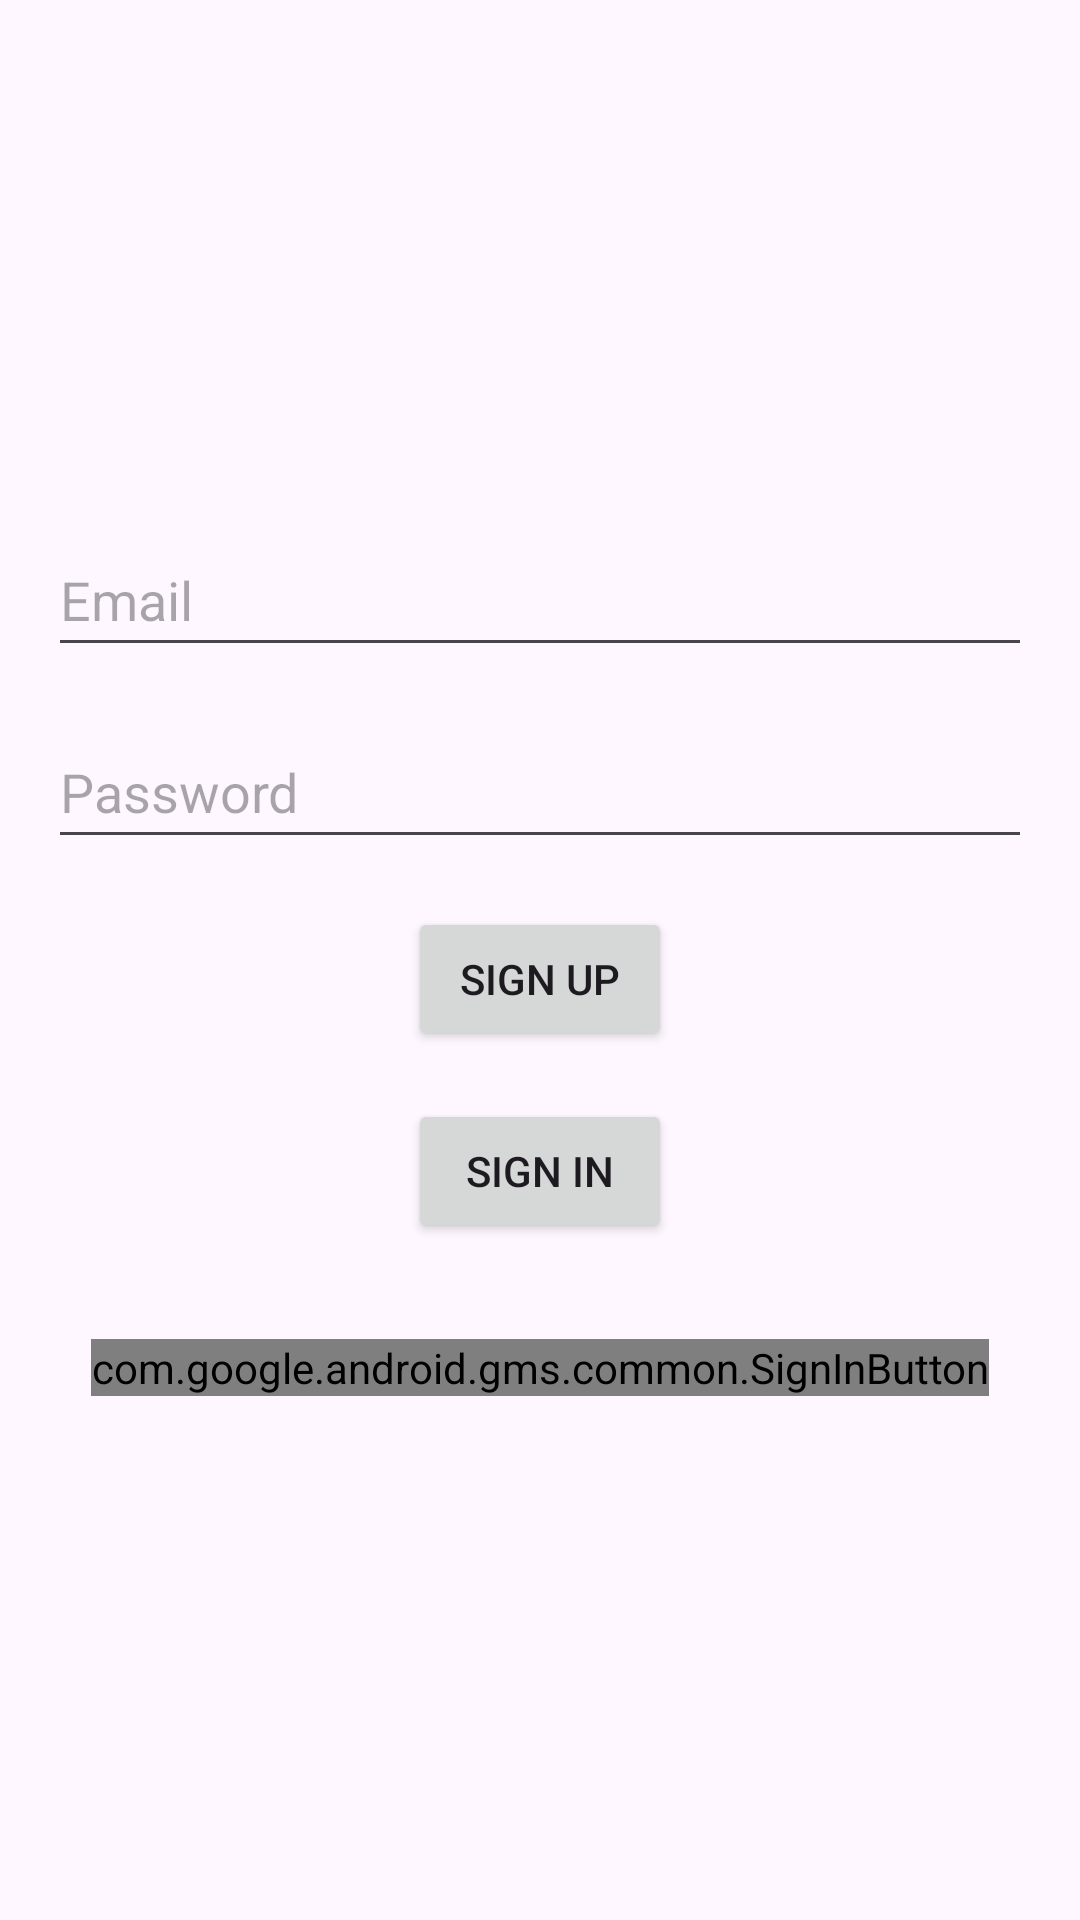

Here is an Android app screen rendered from its layout file. Give the layout XML and the strings, colors and styles it references.
<!-- AndroidManifest.xml: application theme Theme.RecipeGenius -->
<!-- res/layout/activity_main.xml -->
<?xml version="1.0" encoding="utf-8"?>
<LinearLayout xmlns:android="http://schemas.android.com/apk/res/android"
    android:layout_width="match_parent"
    android:layout_height="match_parent"
    android:orientation="vertical"
    android:padding="16dp"
    android:gravity="center">

    
    <EditText
        android:id="@+id/emailEditText"
        android:layout_width="match_parent"
        android:layout_height="wrap_content"
        android:hint="Email"
        android:inputType="textEmailAddress"
        android:minHeight="48dp"
        android:layout_marginBottom="16dp"/>

    
    <EditText
        android:id="@+id/passwordEditText"
        android:layout_width="match_parent"
        android:layout_height="wrap_content"
        android:hint="Password"
        android:inputType="textPassword"
        android:minHeight="48dp"
        android:layout_marginBottom="16dp"/>

    
    <Button
        android:id="@+id/signUpButton"
        android:layout_width="wrap_content"
        android:layout_height="wrap_content"
        android:text="Sign Up"
        android:layout_marginBottom="16dp" />

    
    <Button
        android:id="@+id/signInButton"
        android:layout_width="wrap_content"
        android:layout_height="wrap_content"
        android:text="Sign In"
        android:layout_marginBottom="16dp" />

    
    <com.google.android.gms.common.SignInButton
        android:id="@+id/googleSignInButton"
        android:layout_width="wrap_content"
        android:layout_height="wrap_content"
        android:layout_marginTop="16dp" />

</LinearLayout>
<!-- resources referenced by this layout -->
<resources>
  <style name="Theme.RecipeGenius" parent="Base.Theme.RecipeGenius" />
  <style name="Base.Theme.RecipeGenius" parent="Theme.Material3.DayNight.NoActionBar">
          
          
      </style>
</resources>
